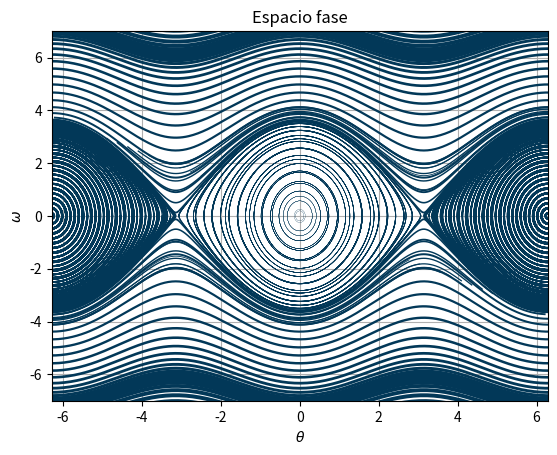

Reproduce this figure in Python.
import numpy as np
from scipy.integrate import odeint
import matplotlib.pyplot as plt
import pylab as p

# Utilzaremos las siguientes contantes
g = 9.8
l = 3.0
b = 0.0 
c = g/l

# Condiciones iniciales
X_f1 = np.array([-5.0*np.pi,3.0*np.pi])
X_f2 = np.array([-4.0*np.pi,-0.0*np.pi]) 
t = np.linspace(0,4.0*np.pi,1000) 

# Ecuacion diferencial
def p (y, t, u, v):
    theta, omega = y
    dy_dt = [omega,-u*omega -v*np.sin(theta)]
    return dy_dt

# EL estilo

values  = np.linspace(-1,1,120)   
vcolors = plt.cm.PuBu(np.linspace(1.0,1.0, len(values)))
plt.figure(2)

for v, col in zip(values, vcolors):
    y0 = v * X_f1                              
    
    X = odeint(p, y0, t, args=(b,c))         
    plt.plot( X[:,0], X[:,1], lw=3.5*v, color=col, label='X0=(%.f, %.f)' % ( y0[0], y0[1]) )

for v, col in zip(values, vcolors):
    y1 = v * X_f2                           
    X1 = odeint(p, y1, t, args=(b,c))           
    plt.plot( X1[:,0], X1[:,1], lw=3.5*v, color=col, label='X0=(%.f, %.f)' % ( y1[0], y1[1]) )

# Grafica
plt.title('Espacio fase')
plt.xlabel(r'$ \theta $')
plt.ylabel('$\omega$')
plt.grid()
plt.xlim(-2.0*np.pi,2.0*np.pi)
plt.ylim(-7,7)
plt.show()

